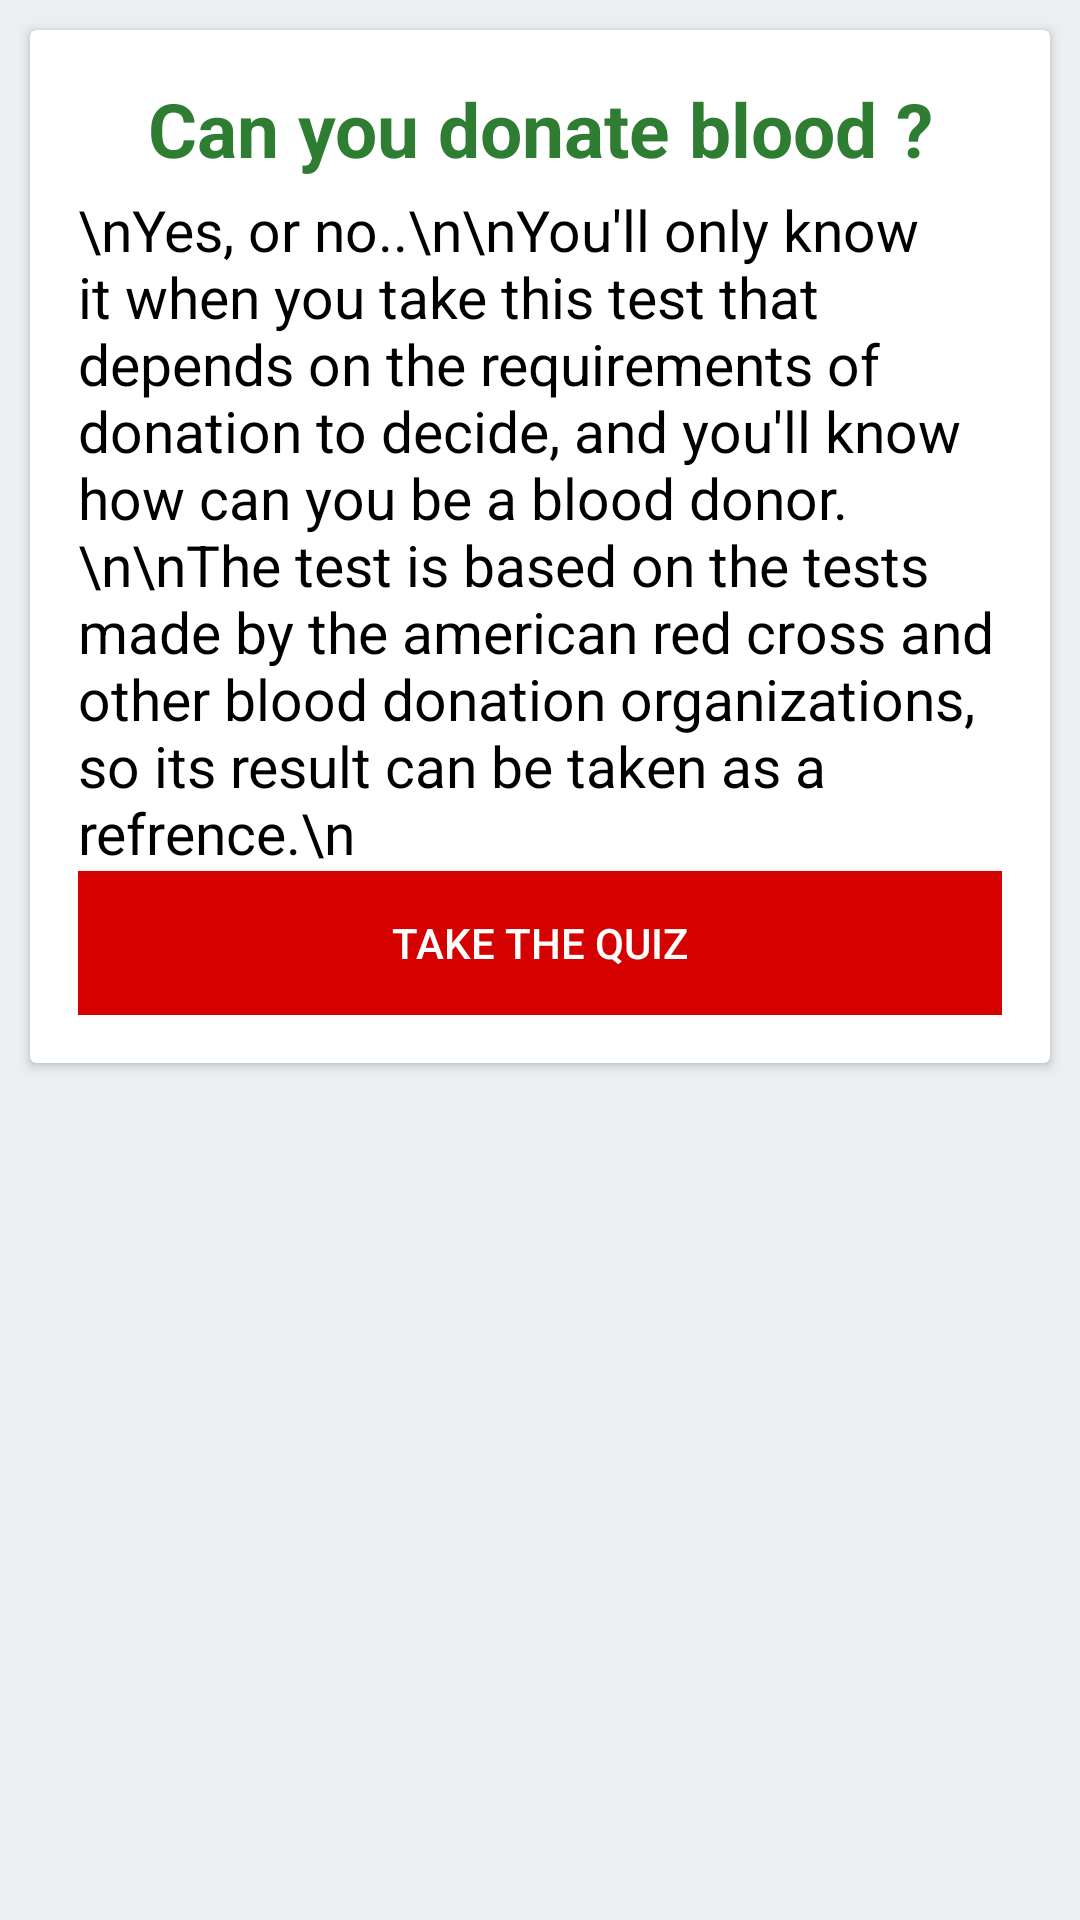

Here is an Android app screen rendered from its layout file. Give the layout XML and the strings, colors and styles it references.
<!-- AndroidManifest.xml: application theme Theme.Bloodchaiyo -->
<!-- res/layout/quiz_welcome.xml -->
<?xml version="1.0" encoding="utf-8"?>
<LinearLayout xmlns:android="http://schemas.android.com/apk/res/android"
    android:layout_width="match_parent"
    android:layout_height="match_parent"
    android:background="#ECEFF1"
    android:orientation="vertical">


    <ScrollView
        android:id="@+id/scrollView"
        android:layout_width="match_parent"
        android:layout_height="match_parent"
        android:fillViewport="true">

        <LinearLayout
            android:layout_width="match_parent"
            android:layout_height="wrap_content"
            android:orientation="vertical">

            <androidx.cardview.widget.CardView
                android:layout_width="match_parent"
                android:layout_height="wrap_content"
                android:layout_marginBottom="0dp"
                android:layout_marginLeft="10dp"
                android:layout_marginRight="10dp"
                android:layout_marginTop="10dp">

                <LinearLayout
                    android:layout_width="match_parent"
                    android:layout_height="match_parent"
                    android:orientation="vertical"
                    android:padding="16dp"
                    android:weightSum="1">

                    <TextView
                        android:layout_width="match_parent"
                        android:layout_height="wrap_content"
                        android:layout_weight="0.05"
                        android:gravity="center"
                        android:text="Can you donate blood ?"
                        android:textColor="#2E7D32"

                        android:textSize="25sp"
                        android:textStyle="bold" />

                    <TextView
                        android:layout_width="match_parent"
                        android:layout_height="wrap_content"
                        android:layout_marginTop="4dp"
                        android:layout_weight="0.23"
                        android:text="\nYes, or no..\n\nYou&apos;ll only know it when you take this test that depends on the requirements of donation to decide, and you'll know how can you be a blood donor.\n\nThe test is based on the tests made by the american red cross and other blood donation organizations, so its result can be taken as a refrence.\n"
                        android:textColor="#000"
                        android:textSize="19sp" />

                    <Button
                        android:id="@+id/button5"
                        android:layout_width="match_parent"
                        android:layout_height="wrap_content"
                        android:background="@color/colorPrimary"
                        android:text="Take the quiz"
                        android:textColor="#fff" />

                </LinearLayout>

            </androidx.cardview.widget.CardView>

        </LinearLayout>
    </ScrollView>
</LinearLayout>
<!-- resources referenced by this layout -->
<resources>
  <color name="colorPrimary">#D50000</color>
  <style name="Theme.Bloodchaiyo" parent="Theme.MaterialComponents.DayNight.DarkActionBar">
          
          <item name="colorPrimary">#D50000</item>
          <item name="colorPrimaryVariant">@color/purple_700</item>
          <item name="colorOnPrimary">@color/white</item>
          
          <item name="colorSecondary">@color/teal_200</item>
          <item name="colorSecondaryVariant">@color/teal_700</item>
          <item name="colorOnSecondary">@color/black</item>
          
          <item name="android:statusBarColor" tools:targetApi="l">?attr/colorPrimaryVariant</item>
          
      </style>
  <color name="purple_700">#7B1FA2</color>
  <color name="white">#FFFFFF</color>
  <color name="teal_200">#03DAC5</color>
  <color name="teal_700">#00796B</color>
  <color name="black">#000000</color>
</resources>
